Labelled photos from "data", an image-classification folder in KyklyMachine/Coins-mint. The possible labels are: 1 chervonets 1923, 1 kopek 1924 to 1925, 1 kopek 1926 to 1935, 1 kopek 1935 to 1936, 1 kopek 1937 to 1946, 1 kopek 1948 to 1956, 1 kopek 1957, 1 kopek 1958, 1 kopek 1961 to 1991, 1 poltinnik 1924 to 1927, 1 ruble 1921 to 1922, 1 ruble 1924, 1 ruble 1958, 1 ruble 1961, 1 ruble 1964 to 1991, 1 ruble 1991, 10 kopeks 1921 to 1923, 10 kopeks 1924 to 1931, 10 kopeks 1931 to 1934, 10 kopeks 1935 to 1936, 10 kopeks 1937 to 1946, 10 kopeks 1948 to 1956, 10 kopeks 1957, 10 kopeks 1958, 10 kopeks 1961 to 1991, 10 rubles 1991 to 1992, 15 kopeks 1921 to 1923, 15 kopeks 1924 to 1931, 15 kopeks 1931 to 1934, 15 kopeks 1935 to 1936, 15 kopeks 1937 to 1946, 15 kopeks 1948 to 1956, 15 kopeks 1957, 15 kopeks 1958, 15 kopeks 1961 to 1991, 2 kopeks 1924 to 1925, 2 kopeks 1926 to 1935, 2 kopeks 1935 to 1936, 2 kopeks 1937 to 1946, 2 kopeks 1948 to 1956, 2 kopeks 1957, 2 kopeks 1958, 2 kopeks 1961 to 1991, 20 kopeks 1921 to 1923, 20 kopeks 1924 to 1931, 20 kopeks 1931 to 1934, 20 kopeks 1935 to 1936, 20 kopeks 1937 to 1946, 20 kopeks 1948 to 1956, 20 kopeks 1957, 20 kopeks 1961 to 1991, 3 kopeks 1924, 3 kopeks 1926 to 1935, 3 kopeks 1935 to 1936, 3 kopeks 1937 to 1946, 3 kopeks 1948 to 1956, 3 kopeks 1957, 3 kopeks 1958, 3 kopeks 1961 to 1991, 5 kopeks 1924, 5 kopeks 1926 to 1935, 5 kopeks 1935 to 1936, 5 kopeks 1937 to 1946, 5 kopeks 1948 to 1956, 5 kopeks 1957, 5 kopeks 1958, 5 kopeks 1961 to 1991, 5 rubles 1991, 50 kopeks 1921 to 1922, 50 kopeks 1961, 50 kopeks 1964 to 1991, 50 kopeks 1991, half kopek 1925 to 1928.

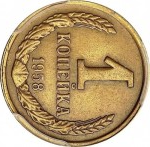
Label: 1 kopek 1958

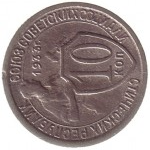
Label: 10 kopeks 1931 to 1934

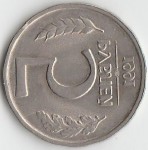
Label: 5 rubles 1991

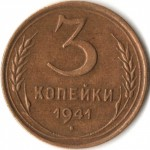
Label: 3 kopeks 1937 to 1946

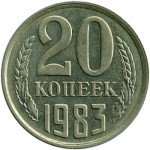
Label: 20 kopeks 1961 to 1991

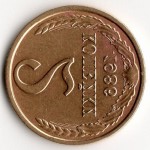
Label: 2 kopeks 1961 to 1991
